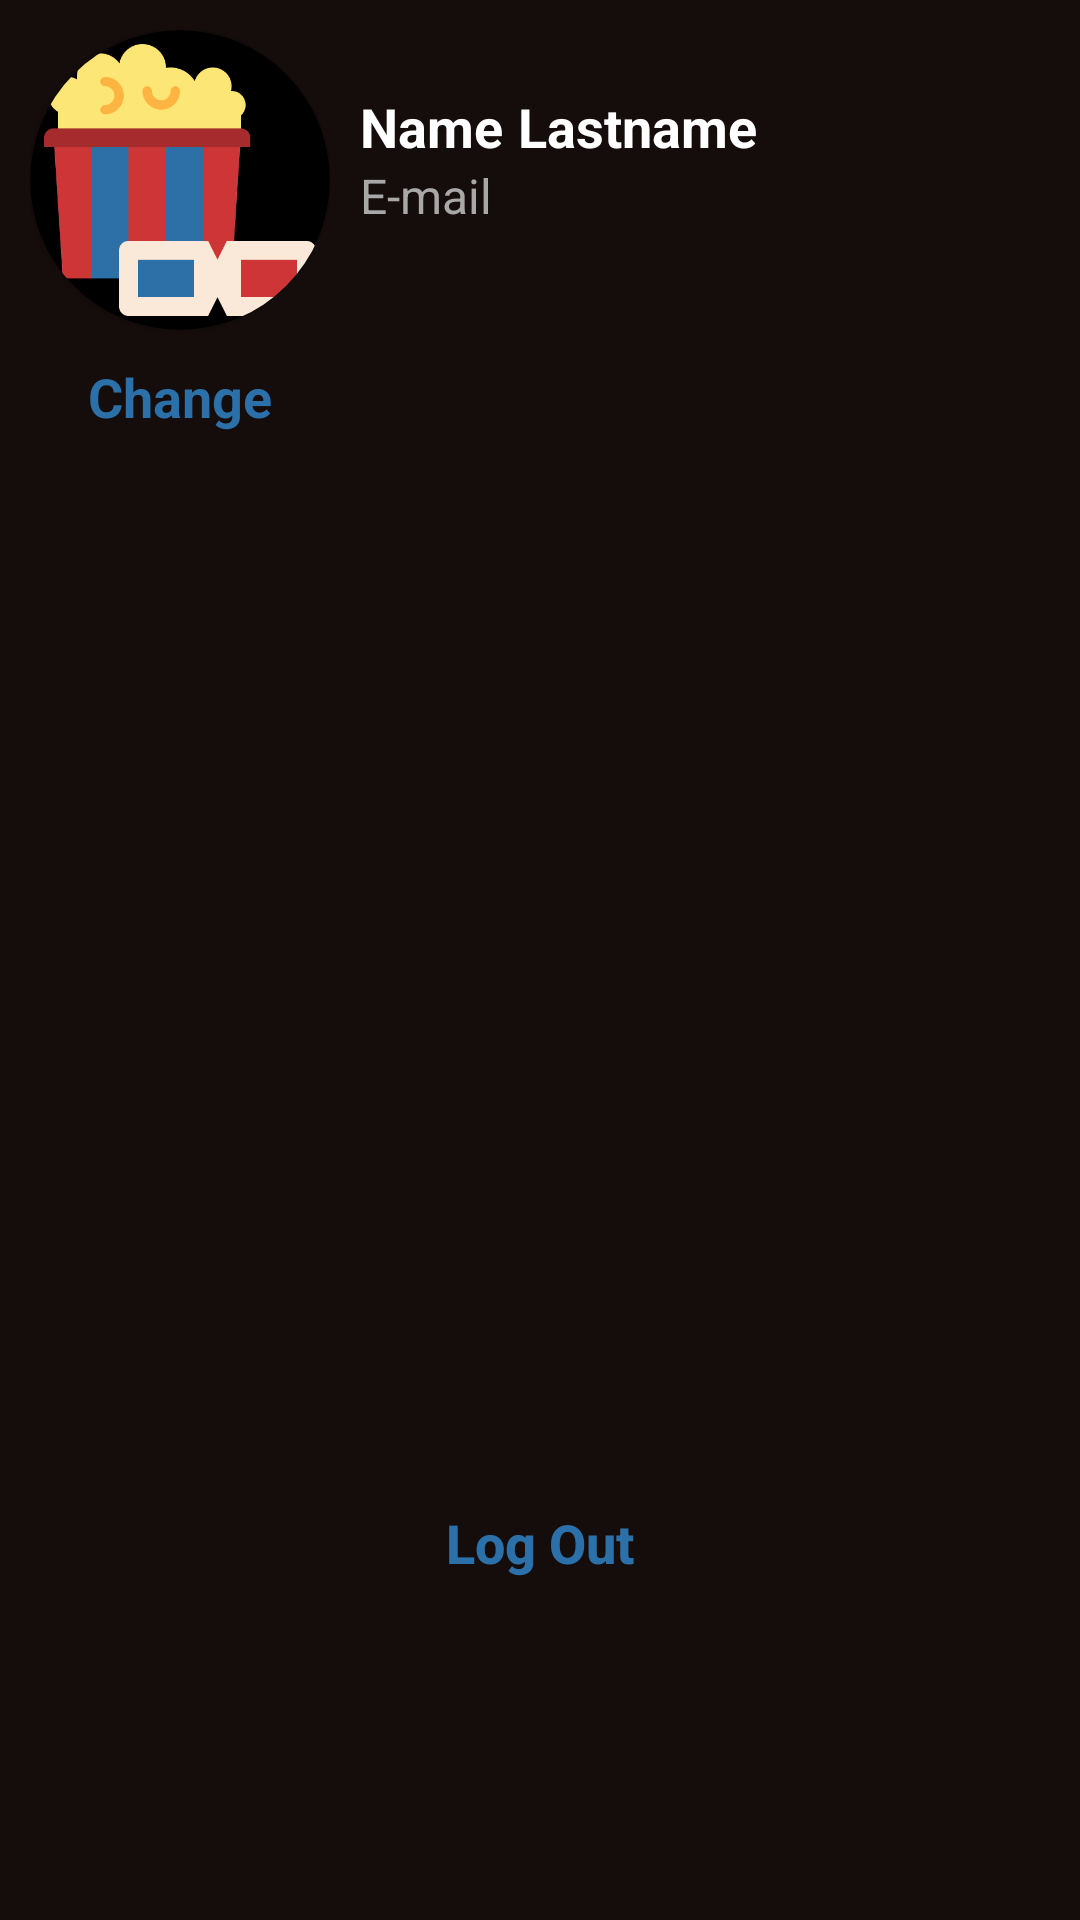

The Android layout XML behind this screen, and the referenced resources:
<!-- AndroidManifest.xml: application theme Theme.WorldCinemaTEST -->
<!-- res/layout/fragment_profile.xml -->
<?xml version="1.0" encoding="utf-8"?>
<LinearLayout xmlns:android="http://schemas.android.com/apk/res/android"
    xmlns:app="http://schemas.android.com/apk/res-auto"
    xmlns:tools="http://schemas.android.com/tools"
    android:layout_width="match_parent"
    android:layout_height="match_parent"
    android:orientation="vertical"
    tools:context=".ProfileFragment">

    <LinearLayout
        android:layout_width="match_parent"
        android:layout_height="wrap_content"
        android:layout_marginLeft="10dp"
        android:layout_marginTop="10dp"
        android:orientation="horizontal">

        <LinearLayout
            android:layout_width="wrap_content"
            android:layout_height="wrap_content"
            android:orientation="vertical">

            <androidx.cardview.widget.CardView
                android:layout_width="wrap_content"
                android:layout_height="wrap_content"
                android:backgroundTint="@color/black"
                app:cardCornerRadius="100dp">

                <ImageView
                    android:layout_width="100dp"
                    android:layout_height="100dp"
                    android:src="@drawable/avatar" />
            </androidx.cardview.widget.CardView>

            <TextView
                android:layout_width="match_parent"
                android:layout_height="wrap_content"
                android:layout_marginTop="10dp"
                android:text="@string/change"
                android:textAlignment="center"
                android:textAllCaps="false"
                android:textColor="@color/blue"
                android:textStyle="bold" />
        </LinearLayout>

        <LinearLayout
            android:layout_width="wrap_content"
            android:layout_height="wrap_content"
            android:layout_marginLeft="10dp"
            android:layout_marginTop="20dp"
            android:orientation="vertical">

            <LinearLayout
                android:layout_width="wrap_content"
                android:layout_height="wrap_content"
                android:orientation="horizontal">

                <TextView
                    android:id="@+id/ProfileName"
                    android:layout_width="wrap_content"
                    android:layout_height="wrap_content"
                    android:text="@string/name"
                    android:textAllCaps="false"
                    android:textStyle="bold" />

                <TextView
                    android:id="@+id/ProfileLastname"
                    android:layout_width="wrap_content"
                    android:layout_height="wrap_content"
                    android:layout_marginLeft="5dp"
                    android:text="@string/lastname"
                    android:textAllCaps="false"
                    android:textStyle="bold" />
            </LinearLayout>

            <TextView
                android:id="@+id/ProfileEmail"
                android:layout_width="wrap_content"
                android:layout_height="wrap_content"
                android:text="@string/email"
                android:textAllCaps="false"
                android:textColor="@color/light_gray"
                android:textSize="16dp" />
        </LinearLayout>
    </LinearLayout>

    <androidx.recyclerview.widget.RecyclerView
        android:id="@+id/Menu"
        android:layout_width="match_parent"
        android:layout_height="300dp"
        android:layout_marginTop="25dp" />

    <androidx.appcompat.widget.AppCompatButton
        android:id="@+id/buttonLogOut"
        android:layout_width="match_parent"
        android:layout_height="50dp"
        android:layout_gravity="bottom"
        android:layout_marginLeft="25dp"
        android:layout_marginTop="20dp"
        android:layout_marginRight="25dp"
        android:background="@drawable/stroke_light_gray_button"
        android:text="@string/log_out"
        android:textAllCaps="false"
        android:textColor="@color/blue"
        android:textStyle="bold" />
</LinearLayout>
<!-- resources referenced by this layout -->
<resources>
  <color name="black">#FF000000</color>
  <color name="blue">#2B70A8</color>
  <color name="light_gray">#A8A8A8</color>
  <!-- drawable avatar: png bitmap (drawable, 11012 bytes) -->
  <string name="change">Change</string>
  <string name="email">E-mail</string>
  <string name="lastname">Lastname</string>
  <string name="log_out">Log Out</string>
  
      //Toast.
  <string name="name">Name</string>
  <style name="Theme.WorldCinemaTEST" parent="Theme.MaterialComponents.DayNight.DarkActionBar">
          
          <item name="colorPrimary">@color/warm_black</item>
          
          <item name="statusBarBackground">@color/warm_black</item>
          <item name="android:textColorPrimary">@color/white</item>
          <item name="android:windowBackground">@color/warm_black</item>
          <item name="cardBackgroundColor">@color/warm_black</item>
          <item name="android:textColor">@color/white</item>
          <item name="android:textSize">18dp</item>
          <item name="android:navigationBarColor">@color/dark_gray</item>
          <item name="android:itemBackground">@color/blue</item>
      </style>
  <color name="warm_black">#150D0B</color>
  <color name="white">#FFFFFFFF</color>
  <color name="dark_gray">#1C1A19</color>
</resources>
